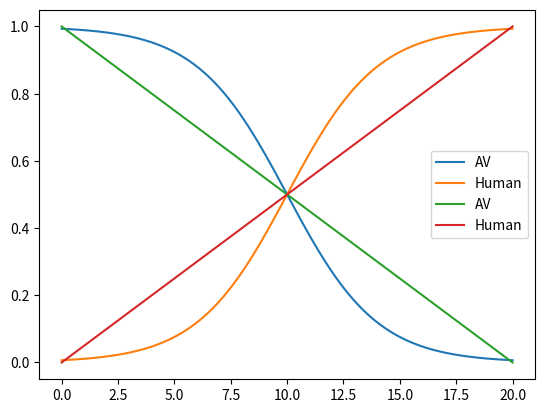

Here is the Python script that generated this plot:
import numpy as np
import matplotlib.pyplot as plt


def blending_weights(t, t0=10, alpha=0.5):
    lambda_h = 1 / (1 + np.exp(-alpha * (t - t0)))
    lambda_a = 1 - lambda_h
    return lambda_h, lambda_a

def change_weights(t):
    lambda_h = t/20
    lambda_a = 1 - lambda_h
    return lambda_h, lambda_a

a = np.linspace(0, 20, 100)
lambda_h, lambda_a = blending_weights(a)
lambda_hc, lambda_ac = change_weights(a)

plt.plot(a, lambda_a, label = "AV")
plt.plot(a, lambda_h, label = "Human")
plt.legend()
plt.show()

plt.plot(a, lambda_ac, label = "AV")
plt.plot(a, lambda_hc, label = "Human")
plt.legend()
plt.show()